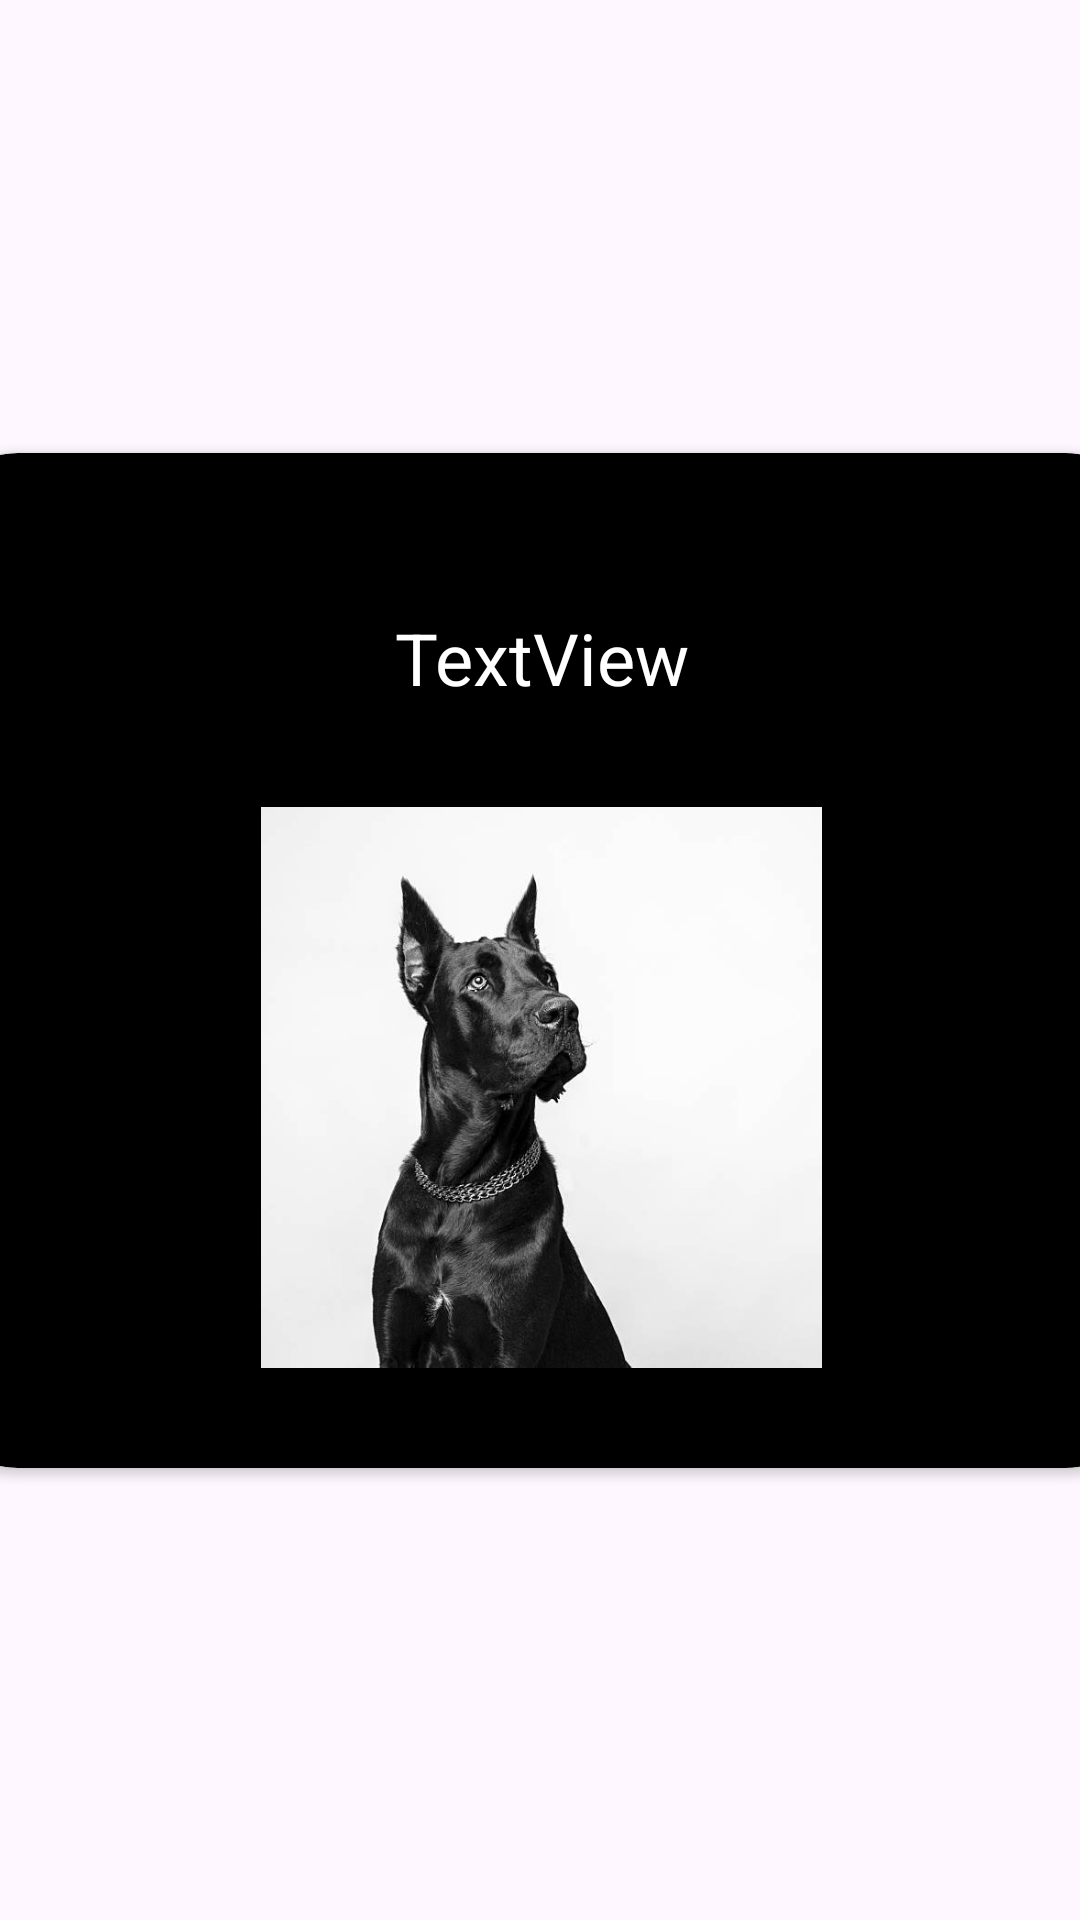

Produce the Android XML layout that renders to this screen, including the resource entries it uses.
<!-- AndroidManifest.xml: application theme Theme.O1_komIgjen -->
<!-- res/layout/recycler_view_row.xml -->
<?xml version="1.0" encoding="utf-8"?>
<androidx.constraintlayout.widget.ConstraintLayout xmlns:android="http://schemas.android.com/apk/res/android"
    xmlns:app="http://schemas.android.com/apk/res-auto"
    xmlns:tools="http://schemas.android.com/tools"
    android:layout_width="match_parent"
    android:layout_height="wrap_content">

    <androidx.cardview.widget.CardView
        android:layout_width="409dp"
        android:layout_height="wrap_content"
        android:layout_marginStart="1dp"
        android:layout_marginEnd="1dp"
        app:layout_constraintBottom_toBottomOf="parent"
        app:layout_constraintEnd_toEndOf="parent"
        app:layout_constraintStart_toStartOf="parent"
        app:layout_constraintTop_toTopOf="parent"
        app:cardBackgroundColor="@color/black"
        app:cardCornerRadius="30dp"
        android:layout_margin="10dp">

        <androidx.constraintlayout.widget.ConstraintLayout
            android:layout_width="match_parent"
            android:layout_height="wrap_content">

            <ImageView
                android:id="@+id/imgCard"
                android:layout_width="187dp"
                android:layout_height="254dp"
                app:layout_constraintBottom_toBottomOf="parent"
                app:layout_constraintEnd_toEndOf="parent"
                app:layout_constraintStart_toStartOf="parent"
                app:layout_constraintTop_toBottomOf="@+id/txtCard"
                app:srcCompat="@drawable/dog" />

            <TextView
                android:id="@+id/txtCard"
                android:layout_width="wrap_content"
                android:layout_height="wrap_content"
                android:layout_marginTop="52dp"
                android:text="TextView"
                android:textColor="@color/white"
                android:textSize="24sp"
                app:layout_constraintEnd_toEndOf="parent"
                app:layout_constraintStart_toStartOf="parent"
                app:layout_constraintTop_toTopOf="parent" />
        </androidx.constraintlayout.widget.ConstraintLayout>
    </androidx.cardview.widget.CardView>
</androidx.constraintlayout.widget.ConstraintLayout>
<!-- resources referenced by this layout -->
<resources>
  <!-- drawable dog: jpg bitmap (drawable, 26522 bytes) -->
  <style name="Theme.O1_komIgjen" parent="Base.Theme.O1_komIgjen" />
  <style name="Base.Theme.O1_komIgjen" parent="Theme.Material3.DayNight.NoActionBar">
          
          
      </style>
  <!-- not gathered from this repository: default colours our renderer supplied (Android Studio template values) -->
  <color name="black">#FF000000</color>
  <color name="white">#FFFFFFFF</color>
</resources>
